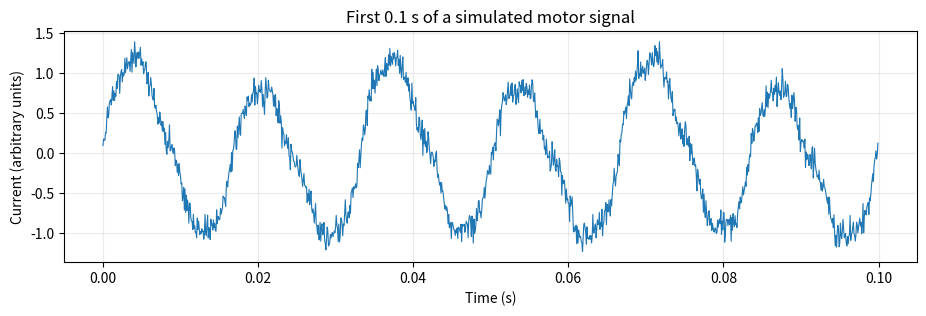
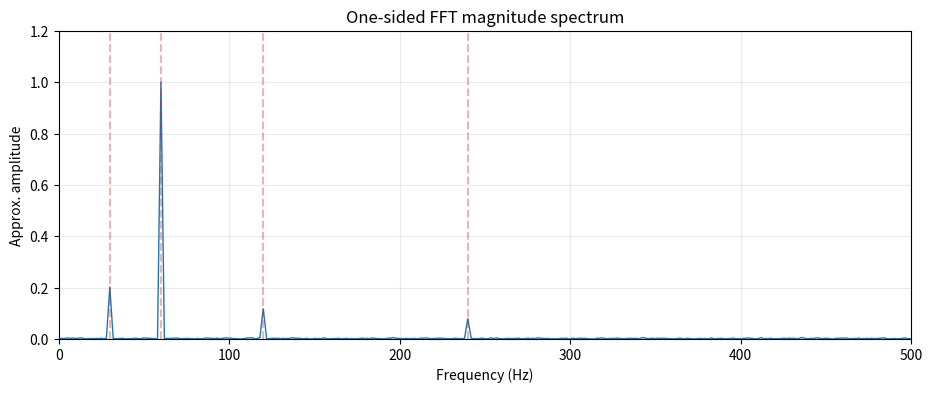

Recreate these plots in Python, in order.
import numpy as np
import pandas as pd
import matplotlib.pyplot as plt

rng = np.random.default_rng(7)
fs = 12_000            # samples per second
duration = 1.0        # seconds
N = int(fs * duration)
t = np.arange(N) / fs

shaft_hz = 30.0
line_hz = 60.0
fault_hz = 240.0       # illustrative diagnostic band
print(f'N={N}, Nyquist={fs/2:.0f} Hz, bin spacing={fs/N:.2f} Hz')

def simulate_motor_signal(fault_amplitude=0.08, noise_std=0.10):
    fundamental = 1.0 * np.sin(2*np.pi*line_hz*t)
    rotor = 0.20 * np.sin(2*np.pi*shaft_hz*t + 0.5)
    harmonic = 0.12 * np.sin(2*np.pi*2*line_hz*t)
    fault = fault_amplitude * np.sin(2*np.pi*fault_hz*t)
    return fundamental + rotor + harmonic + fault + rng.normal(0, noise_std, N)

x = simulate_motor_signal()
plt.figure(figsize=(11, 3))
plt.plot(t[:1200], x[:1200], lw=0.8)
plt.xlabel('Time (s)'); plt.ylabel('Current (arbitrary units)')
plt.title('First 0.1 s of a simulated motor signal'); plt.grid(alpha=0.25)

def fft_spectrum(x, fs):
    x0 = x - np.mean(x)
    window = np.hanning(len(x0))
    X = np.fft.rfft(x0 * window)
    f = np.fft.rfftfreq(len(x0), d=1/fs)
    amplitude = 2 * np.abs(X) / window.sum()
    amplitude[0] /= 2
    return f, amplitude

f, amp = fft_spectrum(x, fs)
plt.figure(figsize=(11, 4))
plt.plot(f, amp, lw=1)
plt.xlim(0, 500); plt.ylim(0, 1.2)
plt.xlabel('Frequency (Hz)'); plt.ylabel('Approx. amplitude')
plt.title('One-sided FFT magnitude spectrum'); plt.grid(alpha=0.25)
for hz in [shaft_hz, line_hz, 2*line_hz, fault_hz]:
    plt.axvline(hz, color='tab:red', alpha=0.35, ls='--')

def peak_near(f, amplitude, center_hz, half_width_hz=2):
    mask = (f >= center_hz-half_width_hz) & (f <= center_hz+half_width_hz)
    return amplitude[mask].max()

def band_power(f, amplitude, lo_hz, hi_hz):
    mask = (f >= lo_hz) & (f <= hi_hz)
    return np.trapz(amplitude[mask]**2, f[mask])

def fft_features(x):
    f, a = fft_spectrum(x, fs)
    line = peak_near(f, a, line_hz)
    return {
        'shaft_1x_amp': peak_near(f, a, shaft_hz),
        'line_60_amp': line,
        'line_120_to_60_ratio': peak_near(f, a, 2*line_hz) / (line + 1e-12),
        'fault_240_amp': peak_near(f, a, fault_hz),
        'fault_band_power_220_260': band_power(f, a, 220, 260),
    }

pd.Series(fft_features(x)).round(4)

def goertzel_amplitude(x, fs, target_hz):
    # For cleanest interpretation choose target_hz on the DFT grid: k * fs / N
    x0 = x - np.mean(x)
    window = np.hanning(len(x0))
    k = int(round(target_hz * len(x0) / fs))
    omega = 2 * np.pi * k / len(x0)
    coeff = 2 * np.cos(omega)
    s_prev = 0.0
    s_prev2 = 0.0
    for sample in x0 * window:
        s = sample + coeff * s_prev - s_prev2
        s_prev2, s_prev = s_prev, s
    power = s_prev2**2 + s_prev**2 - coeff * s_prev * s_prev2
    return 2 * np.sqrt(power) / window.sum()

targets = [shaft_hz, line_hz, 2*line_hz, fault_hz]
comparison = pd.DataFrame({
    'frequency_hz': targets,
    'FFT amplitude': [peak_near(f, amp, h, 0.1) for h in targets],
    'Goertzel amplitude': [goertzel_amplitude(x, fs, h) for h in targets],
})
comparison.round(4)

rows = []
for label, fault_amp in [('healthy', 0.02), ('condition_A', 0.12)]:
    for record in range(30):
        features = fft_features(simulate_motor_signal(fault_amplitude=fault_amp))
        features['label'] = label
        features['record'] = record
        rows.append(features)
feature_table = pd.DataFrame(rows)
feature_table.groupby('label')['fault_240_amp'].agg(['mean', 'std', 'min', 'max']).round(4)
